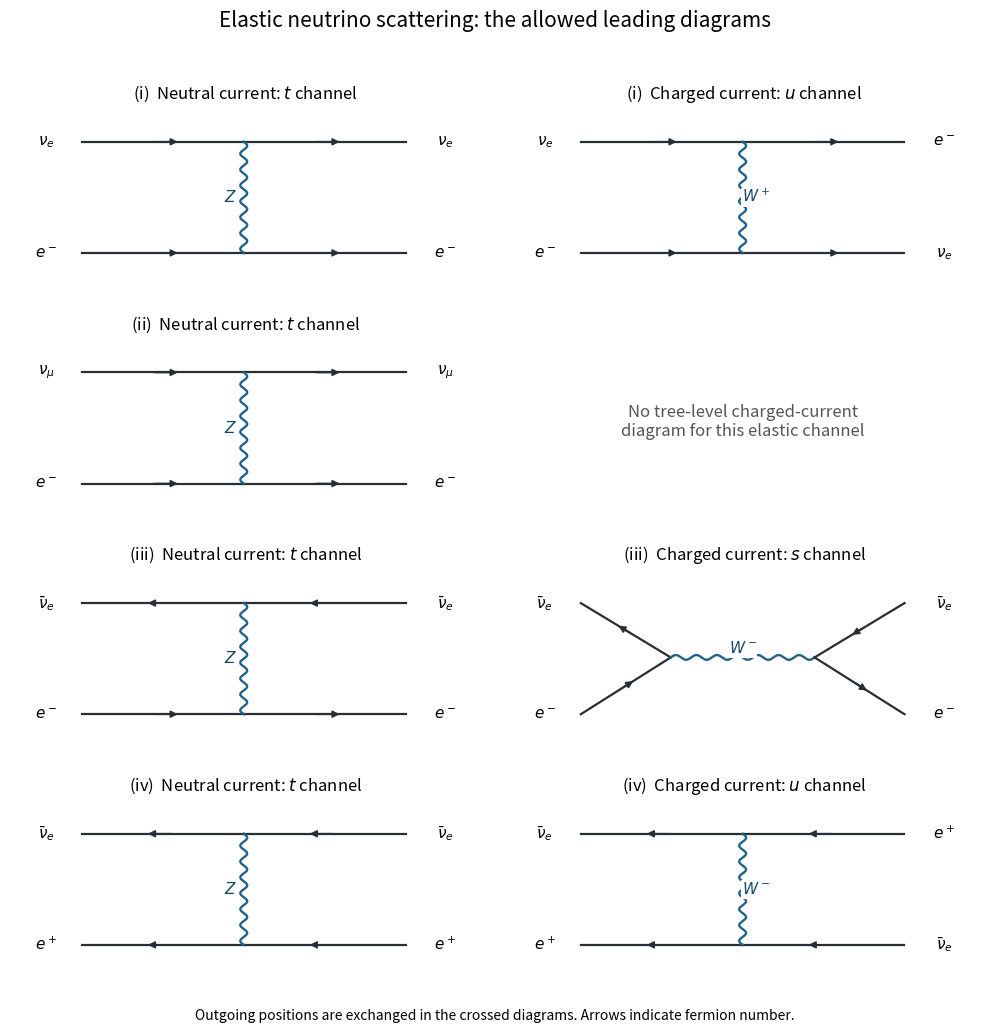

The script that saved this image: (Note: this script raises an exception after producing the figure.)
"""Original solution figure; Python 3.14, NumPy 2.3.5, Matplotlib 3.10.7.

Dependencies are declared in the repository pyproject.toml. The only output is
this script's PNG basename in the caller's current working directory.
"""
from pathlib import Path
import matplotlib
matplotlib.use("Agg")
import matplotlib.pyplot as plt
import numpy as np


def line(ax, a, b, kind="fermion", reverse=False, label=None):
    a,b=np.asarray(a,dtype=float),np.asarray(b,dtype=float)
    d=b-a; n=np.array([-d[1],d[0]])/np.linalg.norm(d)
    if kind in ("wave","gluon"):
        t=np.linspace(0,1,300)
        phase=14*np.pi*t
        z=a[:,None]+d[:,None]*t+0.048*n[:,None]*np.sin(phase)
        if kind=="gluon":
            z+=0.035*(d/np.linalg.norm(d))[:,None]*(np.cos(phase)-1)*np.sin(np.pi*t)
        ax.plot(*z,color="#23628a",lw=1.7)
    else:
        ax.plot([a[0],b[0]],[a[1],b[1]],color="#282e33",lw=1.6)
        if kind=="fermion":
            v,w=(b,a) if reverse else (a,b)
            ax.annotate("",xy=v+.61*(w-v),xytext=v+.43*(w-v),
                        arrowprops=dict(arrowstyle="-|>",color="#282e33",lw=1.25))
    if label:
        pos=(a+b)/2+.18*n
        ax.text(*pos,label,ha="center",va="center",fontsize=11,color="#164866",
                bbox=dict(facecolor="white",edgecolor="none",pad=.5))


def txt(ax,x,y,s,size=12,**kw):
    ax.text(x,y,s,ha="center",va="center",fontsize=size,**kw)


def setup(ax,xlim=(-.2,7.1),ylim=(-1,3.7)):
    ax.set_xlim(*xlim);ax.set_ylim(*ylim);ax.axis("off")


def dot(ax,*v):
    ax.plot(*v,"o",color="#282e33",ms=3)


def save(fig):
    fig.savefig(Path.cwd()/Path(__file__).with_suffix(".png").name,
                dpi=130,facecolor="white",transparent=False)
    plt.close(fig)


def labels(ax,nu,e,swap=False):
    txt(ax,.25,2.5,nu,11);txt(ax,.25,.25,e,11)
    txt(ax,5.8,2.5,e if swap else nu,11);txt(ax,5.8,.25,nu if swap else e,11)


def main():
    fig,axes=plt.subplots(4,2,figsize=(10,10.5))
    cases=[(r"$\nu_e$",r"$e^-$",False,"(i)"),(r"$\nu_\mu$",r"$e^-$",False,"(ii)"),
           (r"$\bar\nu_e$",r"$e^-$",True,"(iii)"),(r"$\bar\nu_e$",r"$e^+$",True,"(iv)")]
    for row,(ne,el,anti,title) in enumerate(cases):
        ax=axes[row,0]
        for y,rev in [(2.5,anti),(.25,row==3)]:
            line(ax,(.75,y),(3,y),reverse=rev);line(ax,(3,y),(5.25,y),reverse=rev)
        line(ax,(3,.25),(3,2.5),"wave",label=r"$Z$")
        labels(ax,ne,el);ax.set_title(title+"  Neutral current: $t$ channel",fontsize=12)
        ax=axes[row,1]
        if row==1:
            txt(ax,3,1.5,"No tree-level charged-current\ndiagram for this elastic channel",12,color="#555555")
        elif row==2:
            a,b=(2,1.4),(4,1.4)
            line(ax,(.75,2.5),a,reverse=True);line(ax,(.75,.25),a)
            line(ax,a,b,"wave",label=r"$W^-$")
            line(ax,b,(5.25,2.5),reverse=True);line(ax,b,(5.25,.25))
            labels(ax,ne,el);ax.set_title(title+"  Charged current: $s$ channel",fontsize=12)
        else:
            # Final positions are exchanged to show the crossed flavor pairing.
            for y in [2.5,.25]:
                line(ax,(.75,y),(3,y),reverse=anti);line(ax,(3,y),(5.25,y),reverse=anti)
            line(ax,(3,2.5),(3,.25),"wave",label=r"$W^-$" if anti else r"$W^+$")
            labels(ax,ne,el,swap=True);ax.set_title(title+"  Charged current: $u$ channel",fontsize=12)
        for ax in axes[row]:setup(ax,xlim=(-.25,6.3),ylim=(-.5,3.2))
    fig.suptitle("Elastic neutrino scattering: the allowed leading diagrams",fontsize=15)
    fig.text(.5,.018,"Outgoing positions are exchanged in the crossed diagrams. Arrows indicate fermion number.",ha="center",fontsize=10)
    fig.tight_layout(rect=(0,.04,1,.96),h_pad=1.7,w_pad=2);save(fig)

if __name__=="__main__":main()
